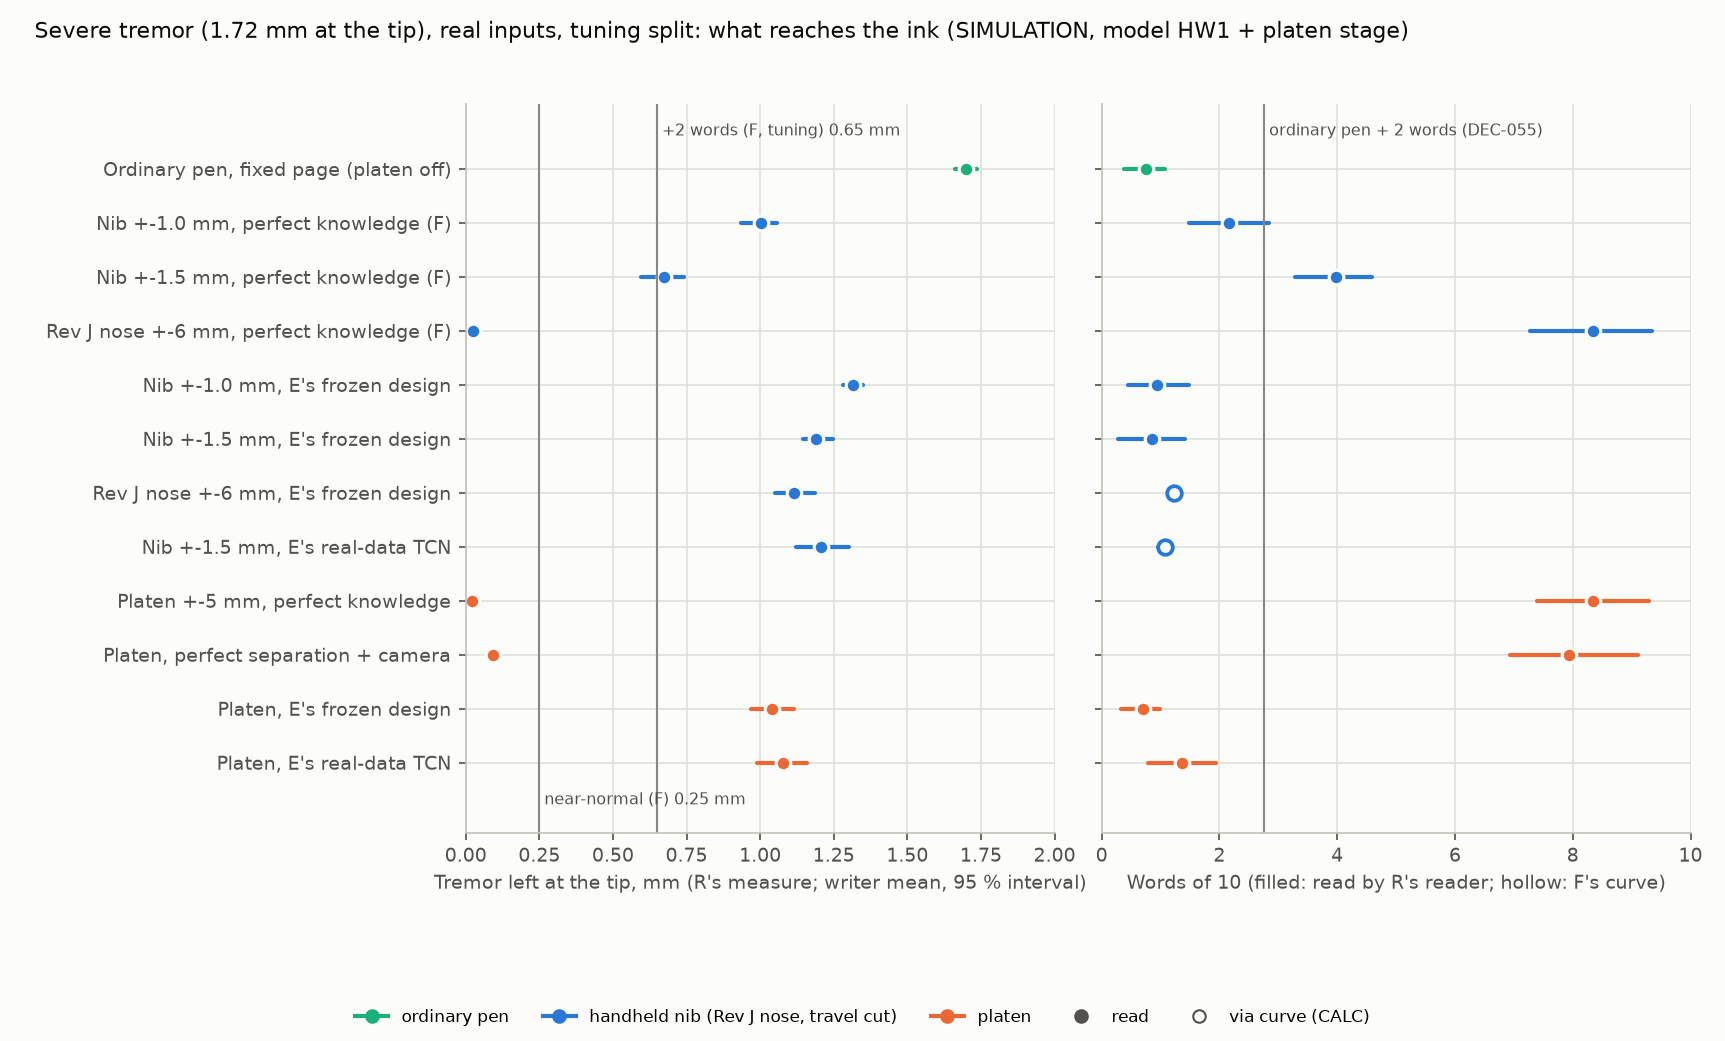

Values plotted in this chart, from the file beside it:
row, label, family, tip_mm, tip_lo, tip_hi, words_read, read_lo, read_hi, words_curve, curve_lo, curve_hi, n_cases
none, Ordinary pen, fixed page (platen off), ordinary, 1.698, 1.66, 1.735, 0.7591, 0.3727, 1.077, 0.5612, 0.5393, 0.5866, 20
F10_oracle, Nib +-1.0 mm, perfect knowledge (F), nib, 1.001, 0.9352, 1.056, 2.164, 1.491, 2.836, 1.415, 1.274, 1.569, 20
F15_oracle, Nib +-1.5 mm, perfect knowledge (F), nib, 0.6742, 0.595, 0.7401, 3.973, 3.282, 4.591, 2.8, 2.383, 3.339, 20
F6_oracle, Rev J nose +-6 mm, perfect knowledge (F), nib, 0.02472, 0.02104, 0.03015, 8.35, 7.277, 9.345, 8.403, 8.387, 8.413, 20
N10_E_chosen, Nib +-1.0 mm, E's frozen design, nib, 1.316, 1.282, 1.35, 0.9455, 0.4545, 1.491, 0.8774, 0.8584, 0.9058, 20
N15_E_chosen, Nib +-1.5 mm, E's frozen design, nib, 1.191, 1.145, 1.247, 0.85, 0.2818, 1.418, 1.07, 1.026, 1.115, 20
N6_E_chosen, Rev J nose +-6 mm, E's frozen design, nib, 1.115, 1.052, 1.187, , , , 1.224, 1.135, 1.313, 20
N15_E_net, Nib +-1.5 mm, E's real-data TCN, nib, 1.207, 1.122, 1.302, , , , 1.078, 0.9585, 1.194, 20
P_oracle, Platen +-5 mm, perfect knowledge, platen, 0.0206, 0.01465, 0.03017, 8.345, 7.391, 9.3, 8.397, 8.359, 8.417, 20
P_cam_sep, Platen, perfect separation + camera, platen, 0.09267, 0.08363, 0.1017, 7.936, 6.936, 9.105, 8.186, 8.142, 8.23, 20
P_E_chosen, Platen, E's frozen design, platen, 1.04, 0.9699, 1.114, 0.7045, 0.3364, 0.982, 1.369, 1.246, 1.501, 20
P_E_net, Platen, E's real-data TCN, platen, 1.077, 0.9885, 1.161, 1.368, 0.7909, 1.945, 1.321, 1.186, 1.453, 20
